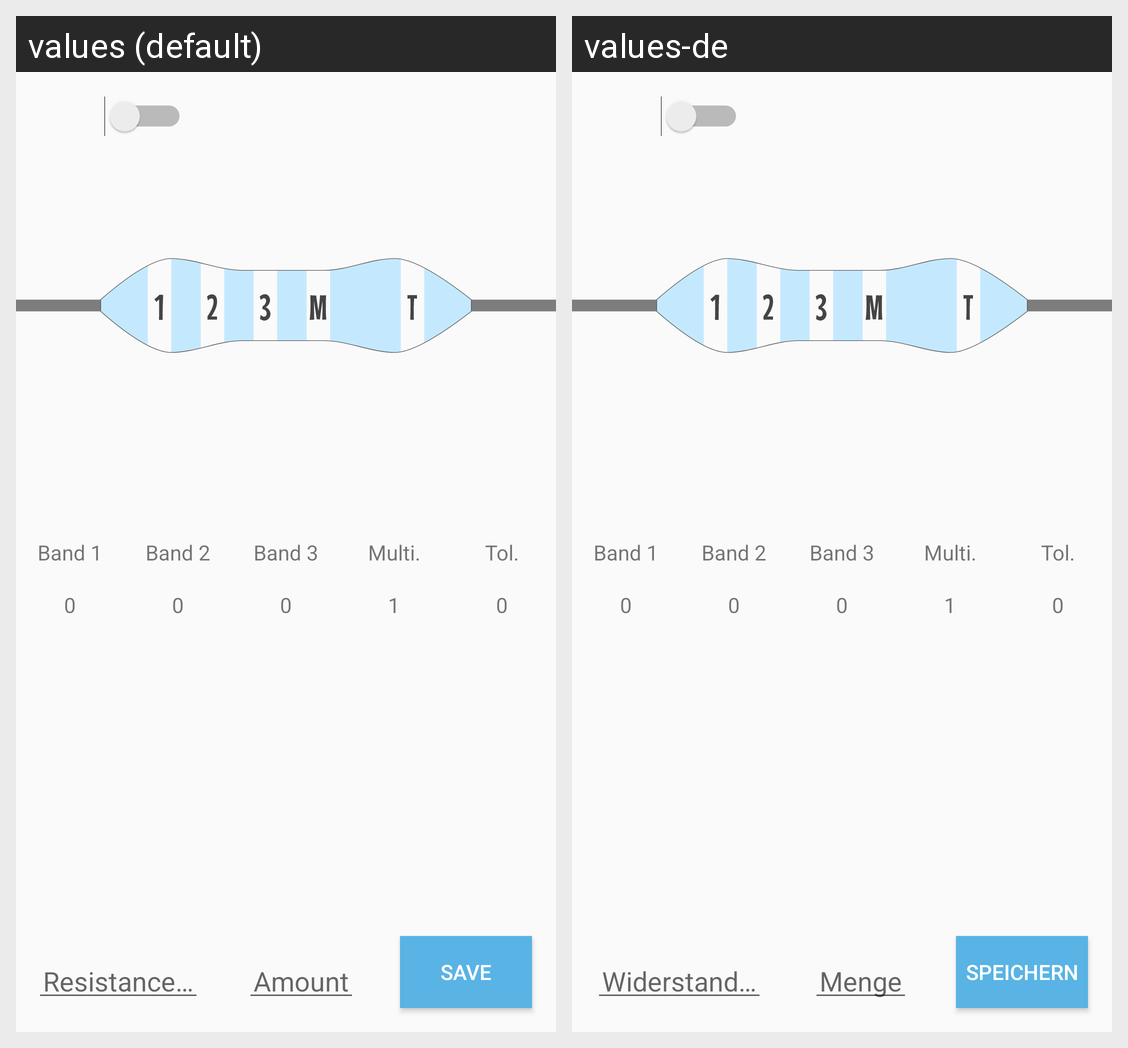

Strings drawn on this Android screen and how each of the app's shown locales translates them:
Android screen res/layout/activity_new_resistor.xml rendered under 2 locales, left to right: values (default), values-de. Device: Nexus 5 (rendered at 1080×1920; each locale shown at half size, 540×960, under a caption strip naming it); theme AppTheme.
Strings drawn on this screen, with the default value and each locale's value (text and hints the layout hard-codes, and strings that could not be matched under every locale, appear in the picture but are not listed):

hint_word
  values: Resistance…
  values-de: Widerstand…

amount
  values: Amount
  values-de: Menge

button_save
  values: Save
  values-de: Speichern
